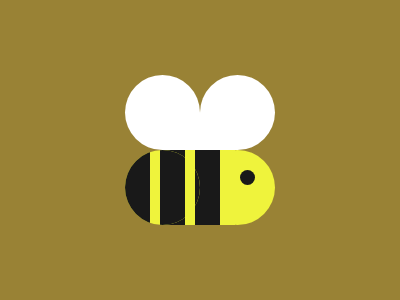

Here is a drawing made with CSS. Write the source that renders it.

<div style="width:400; height:300; background:#998235">
  <div class="wing" style="border-radius:50% 50% 0 50%; left:125"/>
  <div class="wing" style="border-radius:50% 50% 50% 0; left:200"/>
  <div style="width:75; height:75; border-radius:100%; top:150; left:200; background:#EFF33C"/>
  <div style="width:75; height:75; top:150; left:160; background:#EFF33C"/>
  <div style="width:25; height:75; top:150; left:160; background:#191919"/>
  <div style="width:25; height:75; top:150; left:195; background:#191919"/>
  <div style="width:15; height:15; top:170; left:240; border-radius:100%; background:#191919"/>
  <div style="width:151; height:75; top:150; left:87; background:#EFF33C; clip-path:circle()"/>
  <div style="width:40; height:75; top:150; left:110; background:#191919"/>
  <div style="width:25; height:75; top:150; left:160; background:#191919"/>
  <div style="width:25; height:75; top:150; left:195; background:#191919"/>
  
<style>
  * {
    position: fixed;
    margin: 0;
    padding: 0;
  }
  .wing {
    width: 75;
    height: 75;
    top: 75;
    background: #FFF;
  }
</style>
